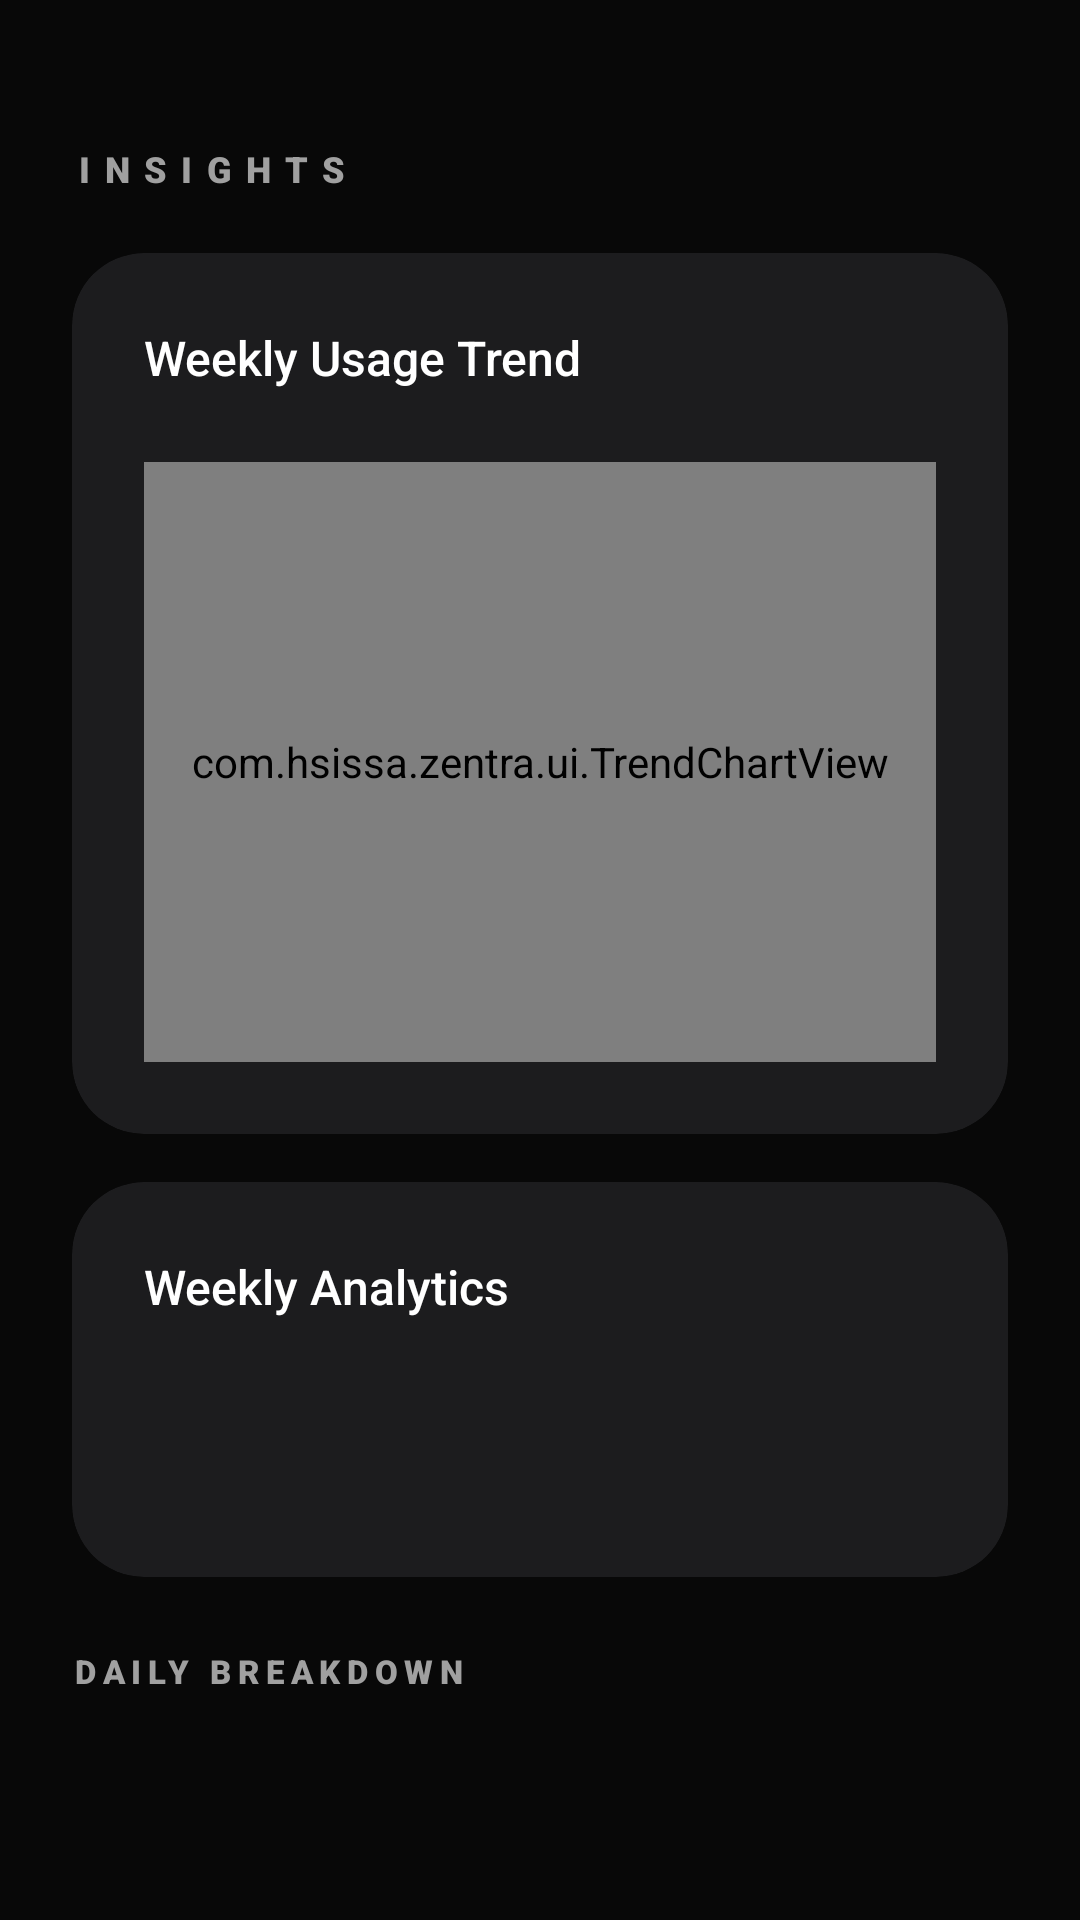

Produce the Android XML layout that renders to this screen, including the resource entries it uses.
<!-- AndroidManifest.xml: application theme Theme.Zentra -->
<!-- res/layout/fragment_insights.xml -->
<?xml version="1.0" encoding="utf-8"?>
<LinearLayout xmlns:android="http://schemas.android.com/apk/res/android"
    xmlns:app="http://schemas.android.com/apk/res-auto"
    android:layout_width="match_parent"
    android:layout_height="match_parent"
    android:background="@color/bg_dark"
    android:orientation="vertical"
    android:padding="24dp">

    <TextView
        android:layout_width="wrap_content"
        android:layout_height="wrap_content"
        android:layout_marginTop="24dp"
        android:layout_marginBottom="4dp"
        android:fontFamily="sans-serif-black"
        android:letterSpacing="0.4"
        android:text="@string/title_insights"
        android:textAllCaps="true"
        android:textColor="@color/text_tertiary"
        android:textSize="12sp" />

    <com.google.android.material.card.MaterialCardView
        android:layout_width="match_parent"
        android:layout_height="wrap_content"
        android:layout_marginTop="16dp"
        app:cardBackgroundColor="@color/bg_card"
        app:cardCornerRadius="24dp"
        app:cardElevation="0dp"
        app:strokeWidth="0dp">

        <LinearLayout
            android:layout_width="match_parent"
            android:layout_height="wrap_content"
            android:orientation="vertical"
            android:padding="24dp">

            <TextView
                android:layout_width="wrap_content"
                android:layout_height="wrap_content"
                android:text="@string/weekly_usage_trend"
                android:textColor="@color/text_primary"
                android:textSize="16sp"
                android:fontFamily="sans-serif-medium" />

            <com.hsissa.zentra.ui.TrendChartView
                android:id="@+id/trendChartView"
                android:layout_width="match_parent"
                android:layout_height="200dp"
                android:layout_marginTop="24dp" />

            <TextView
                android:id="@+id/tvDetailDate"
                android:layout_width="wrap_content"
                android:layout_height="wrap_content"
                android:layout_marginTop="16dp"
                android:textColor="@color/text_primary"
                android:textSize="14sp"
                android:fontFamily="sans-serif-bold"
                android:visibility="gone" />

            <TextView
                android:id="@+id/tvDetailStats"
                android:layout_width="wrap_content"
                android:layout_height="wrap_content"
                android:layout_marginTop="4dp"
                android:textColor="@color/accent"
                android:textSize="13sp"
                android:visibility="gone" />

        </LinearLayout>
    </com.google.android.material.card.MaterialCardView>

    <com.google.android.material.card.MaterialCardView
        android:layout_width="match_parent"
        android:layout_height="wrap_content"
        android:layout_marginTop="16dp"
        app:cardBackgroundColor="@color/bg_card"
        app:cardCornerRadius="24dp"
        app:cardElevation="0dp"
        app:strokeWidth="0dp">

        <LinearLayout
            android:layout_width="match_parent"
            android:layout_height="wrap_content"
            android:orientation="vertical"
            android:padding="24dp">

            <TextView
                android:layout_width="wrap_content"
                android:layout_height="wrap_content"
                android:text="@string/weekly_analytics"
                android:textColor="@color/text_primary"
                android:textSize="16sp"
                android:fontFamily="sans-serif-medium" />

            <TextView
                android:id="@+id/tvWeeklyAvg"
                android:layout_width="wrap_content"
                android:layout_height="wrap_content"
                android:layout_marginTop="16dp"
                android:textColor="@color/text_secondary"
                android:textSize="14sp" />

            <TextView
                android:id="@+id/tvWeeklyTotal"
                android:layout_width="wrap_content"
                android:layout_height="wrap_content"
                android:layout_marginTop="8dp"
                android:textColor="@color/text_secondary"
                android:textSize="14sp" />

        </LinearLayout>
    </com.google.android.material.card.MaterialCardView>

    <TextView
        android:layout_width="wrap_content"
        android:layout_height="wrap_content"
        android:layout_marginTop="24dp"
        android:layout_marginBottom="12dp"
        android:fontFamily="sans-serif-black"
        android:letterSpacing="0.2"
        android:text="@string/daily_breakdown"
        android:textAllCaps="true"
        android:textColor="@color/text_tertiary"
        android:textSize="11sp" />

    <androidx.recyclerview.widget.RecyclerView
        android:id="@+id/rvDailyBreakdown"
        android:layout_width="match_parent"
        android:layout_height="0dp"
        android:layout_weight="1"
        android:clipToPadding="false"
        android:paddingBottom="24dp" />

</LinearLayout>
<!-- resources referenced by this layout -->
<resources>
  <color name="accent">#34C759</color>
  <color name="bg_card">#1C1C1E</color>
  <color name="bg_dark">#080808</color>
  <color name="text_primary">#FFFFFF</color>
  <color name="text_secondary">#EBEBF5</color>
  <color name="text_tertiary">#A0A0A0</color>
  <string name="daily_breakdown">Daily Breakdown</string>
  <string name="title_insights">Insights</string>
  <string name="weekly_analytics">Weekly Analytics</string>
  <string name="weekly_usage_trend">Weekly Usage Trend</string>
  <style name="Theme.Zentra" parent="Theme.Material3.Dark.NoActionBar">
          
          <item name="android:windowBackground">@color/bg_dark</item>
          <item name="android:colorBackground">@color/bg_dark</item>
  
          
          <item name="android:statusBarColor">@color/bg_dark</item>
          <item name="android:windowLightStatusBar">false</item>
  
          
          <item name="android:navigationBarColor">@color/bg_dark</item>
  
          
          <item name="colorPrimary">@color/accent</item>
          <item name="colorOnPrimary">@color/bg_dark</item>
          <item name="colorSurface">@color/bg_surface</item>
          <item name="colorSurfaceVariant">@color/bg_card</item>
          <item name="colorOutline">@color/divider</item>
      </style>
  <color name="bg_surface">#121212</color>
  <color name="divider">#2C2C2E</color>
</resources>
